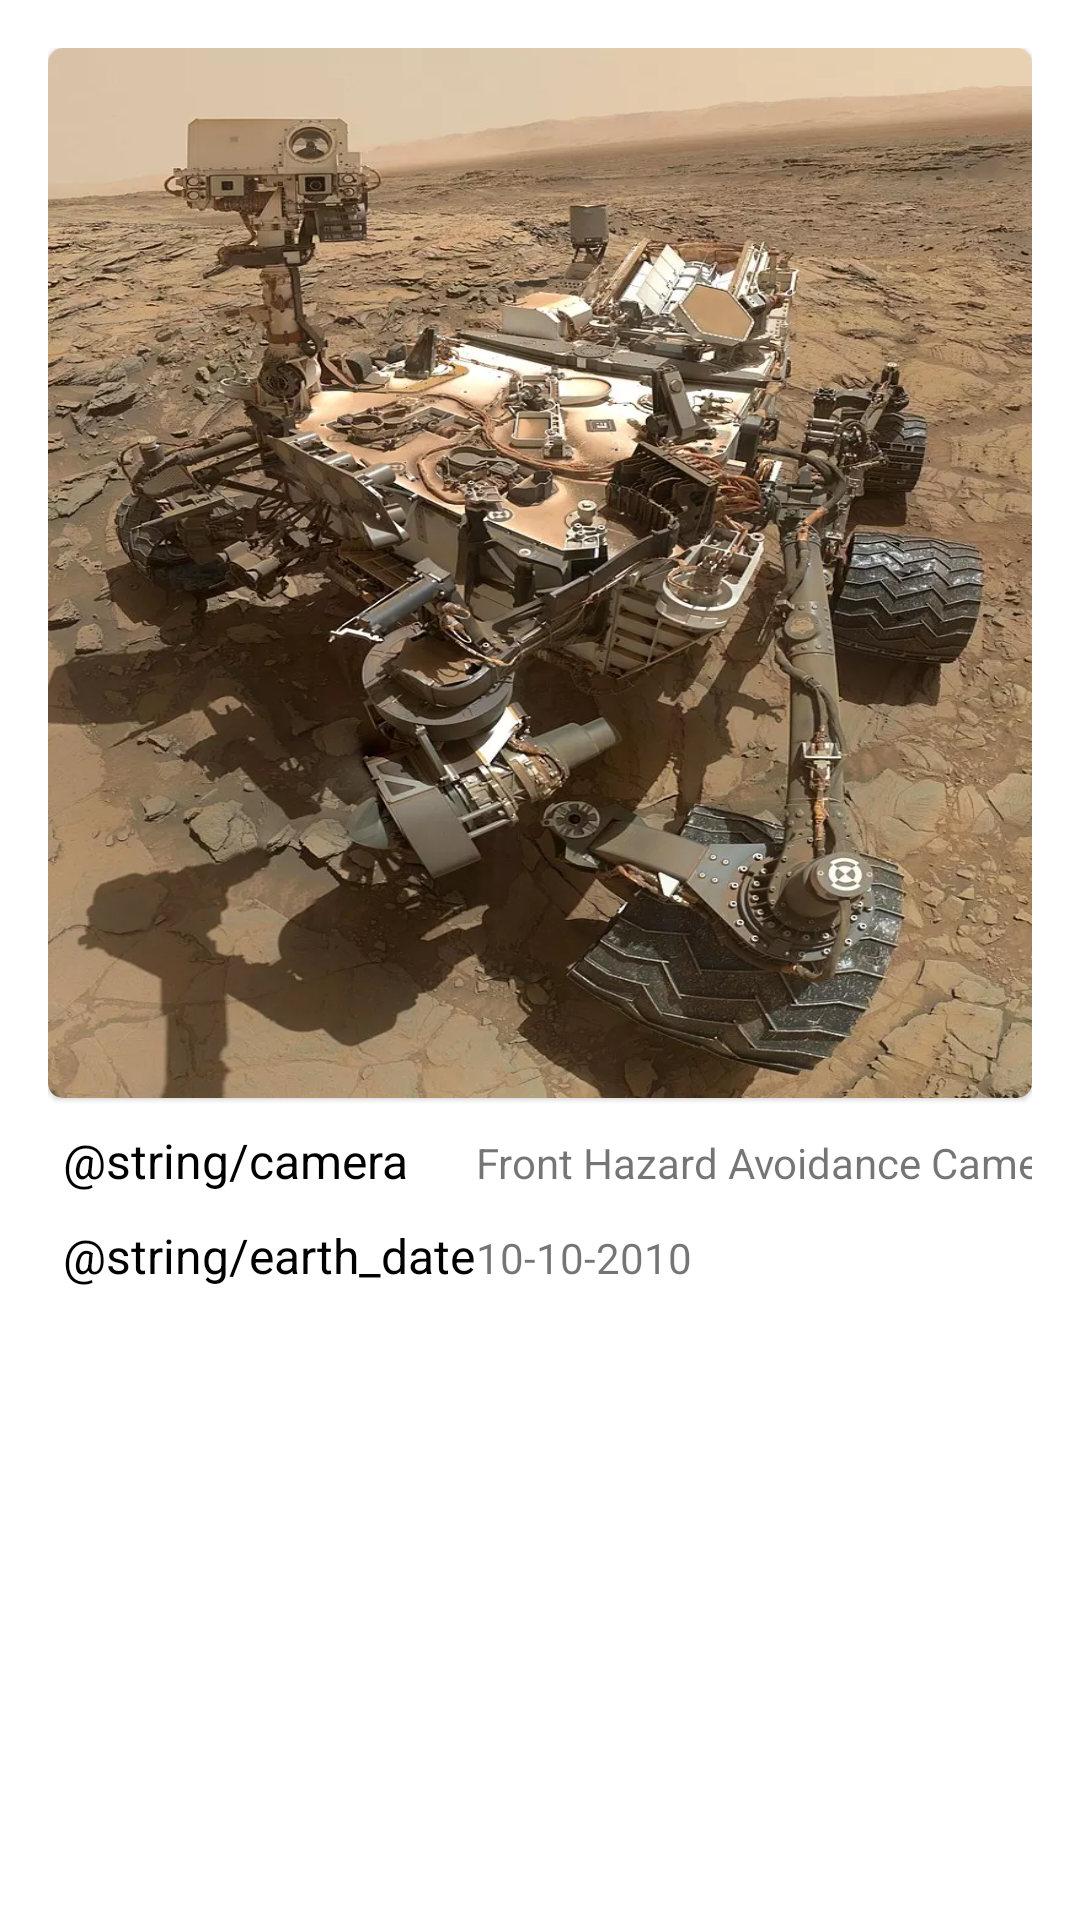

Write the Android layout XML for this screen, with the resource values it uses.
<!-- AndroidManifest.xml: application theme AppTheme -->
<!-- res/layout/dialog_image_details.xml -->
<?xml version="1.0" encoding="utf-8"?>
<androidx.constraintlayout.widget.ConstraintLayout xmlns:android="http://schemas.android.com/apk/res/android"
    xmlns:app="http://schemas.android.com/apk/res-auto"
    android:layout_width="match_parent"
    android:layout_height="wrap_content"
    android:padding="16dp">

    <com.google.android.material.card.MaterialCardView
        android:id="@+id/cv_rover"
        android:layout_width="match_parent"
        android:layout_height="wrap_content"
        android:elevation="20dp"
        app:cardCornerRadius="5dp"
        app:layout_constraintBottom_toTopOf="@+id/tl_container"
        app:layout_constraintTop_toTopOf="parent"
        app:layout_constraintVertical_bias="0">

        <ImageView
            android:id="@+id/iv_rover"
            android:layout_width="match_parent"
            android:layout_height="350dp"
            android:scaleType="fitXY"
            android:src="@drawable/curiosity" />
    </com.google.android.material.card.MaterialCardView>

    <TableLayout
        android:id="@+id/tl_container"
        android:layout_width="match_parent"
        android:layout_height="wrap_content"
        android:layout_marginStart="5dp"
        android:stretchColumns="*"
        app:layout_constraintTop_toBottomOf="@+id/cv_rover">

        <TableRow android:layout_marginTop="10dp">

            <com.google.android.material.textview.MaterialTextView
                android:layout_width="wrap_content"
                android:layout_height="wrap_content"
                android:text="@string/camera"
                android:textColor="@android:color/black"
                android:textSize="16sp" />

            <com.google.android.material.textview.MaterialTextView
                android:id="@+id/tv_camera_name"
                android:layout_width="wrap_content"
                android:layout_height="wrap_content"
                android:text="Front Hazard Avoidance Camera" />
        </TableRow>

        <TableRow android:layout_marginTop="10dp">

            <com.google.android.material.textview.MaterialTextView
                android:layout_width="wrap_content"
                android:layout_height="wrap_content"
                android:text="@string/earth_date"
                android:textColor="@android:color/black"
                android:textSize="16sp" />

            <com.google.android.material.textview.MaterialTextView
                android:id="@+id/tv_earth_date"
                android:layout_width="wrap_content"
                android:layout_height="wrap_content"
                android:text="10-10-2010" />
        </TableRow>

    </TableLayout>

</androidx.constraintlayout.widget.ConstraintLayout>
<!-- resources referenced by this layout -->
<resources>
  <!-- drawable curiosity: webp bitmap (drawable, 161702 bytes) -->
  <style name="AppTheme" parent="Theme.MaterialComponents.DayNight.NoActionBar">
          <item name="colorPrimary">@color/colorPrimary</item>
          <item name="colorPrimaryDark">@color/grey</item>
          <item name="colorAccent">@color/colorAccent</item>
          <item name="bottomSheetDialogTheme">@style/AppBottomSheetDialogTheme</item>
      </style>
  <color name="colorPrimary">#6200EE</color>
  <color name="colorAccent">#03DAC5</color>
  <style name="AppBottomSheetDialogTheme" parent="Theme.Design.Light.BottomSheetDialog">
          <item name="bottomSheetStyle">@style/AppModalStyle</item>
      </style>
  <style name="AppModalStyle" parent="Widget.Design.BottomSheet.Modal">
          <item name="android:background">@drawable/round_background</item>
      </style>
</resources>
